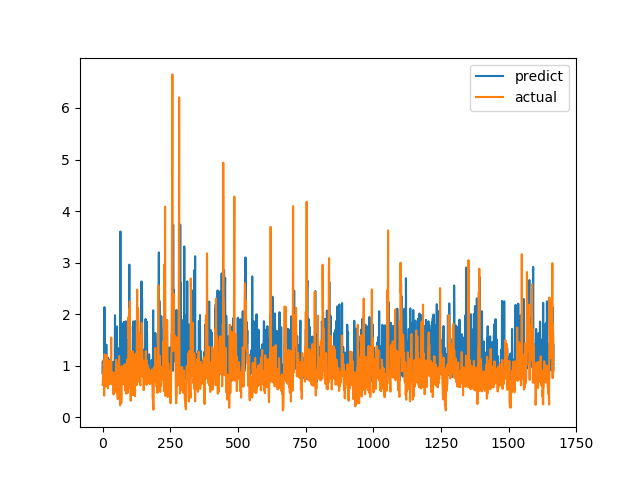

The data file committed next to this chart (first rows):
predict, actual
0.8501, 0.6238
1.089, 0.6915
0.7825, 0.8558
0.8195, 0.7094
0.7185, 1.015
0.8463, 1.116
0.7684, 0.4183
2.136, 1.002
1.11, 1.219
1.153, 1.143
1.127, 0.6528
0.9284, 0.6747
0.9224, 0.601
0.9647, 0.6695
1.408, 0.6538
0.812, 0.7814
0.9427, 1.206
1.15, 0.8469
0.8538, 0.8286
1.157, 0.6482
0.9983, 0.5624
1.054, 0.7183
1.033, 1.1
0.9603, 0.9542
0.9652, 0.729
0.9548, 0.6694
1.104, 0.8631
0.7676, 0.6465
0.9228, 0.8223
1.11, 0.9236
1.002, 0.8301
1.15, 1.067
0.861, 1.546
0.9323, 0.6827
1.004, 0.6386
1.068, 0.6464
0.8338, 0.6881
0.8947, 0.7274
0.7883, 0.65
1.001, 0.8694
1.067, 0.4409
0.8835, 0.4519
0.9461, 0.7575
0.8443, 0.4952
1.005, 0.6851
0.9895, 0.7244
1.98, 0.8654
1.139, 0.74
1.013, 0.8071
0.8301, 0.8204
0.9533, 1.114
1.022, 1.109
1.223, 0.4751
1.762, 1.039
0.7426, 0.9458
0.7802, 0.7878
0.9355, 0.3505
1.343, 0.9368
0.8766, 0.9868
1.073, 0.647
... 1,607 more rows
